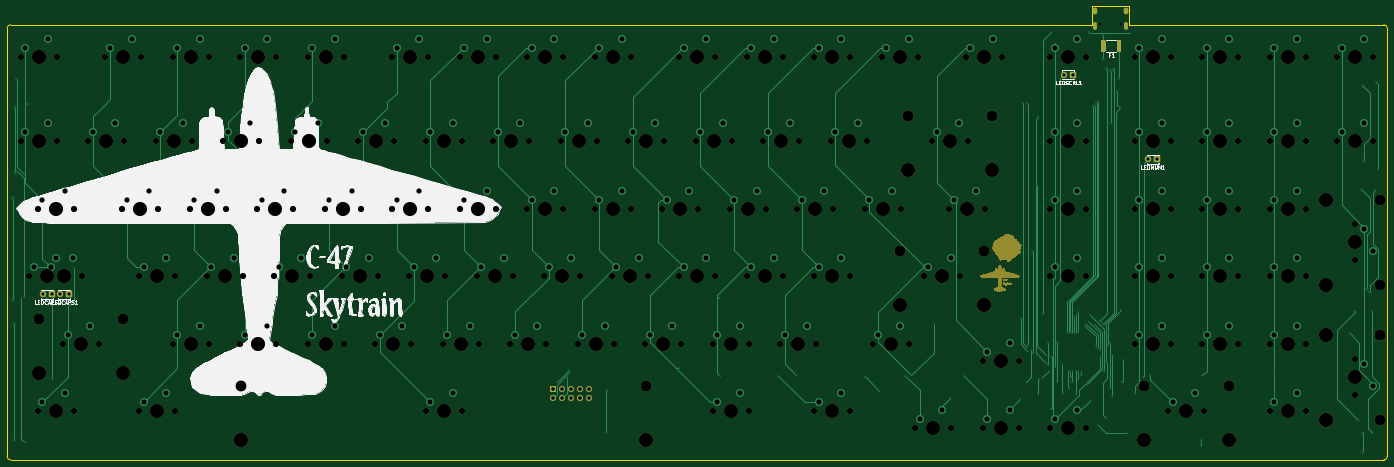
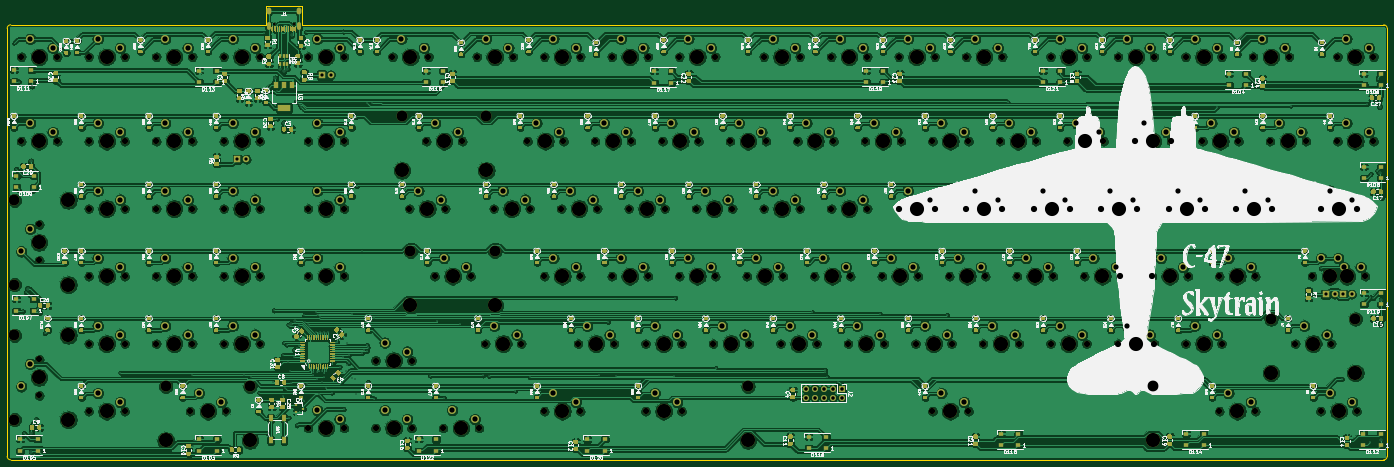
Circuit board: 10 layer files. Board 389.5 x 128.0 mm.
- bottom_copper: Proyecto CFSUnderglow-B_Cu.gbr (1726652 bytes)
- bottom_mask: Proyecto CFSUnderglow-B_Mask.gbr (142683 bytes)
- paste: Proyecto CFSUnderglow-B_Paste.gbr (124174 bytes)
- bottom_silk: Proyecto CFSUnderglow-B_SilkS.gbr (304311 bytes)
- outline: Proyecto CFSUnderglow-Edge_Cuts.gbr (1312 bytes)
- top_copper: Proyecto CFSUnderglow-F_Cu.gbr (42446 bytes)
- top_mask: Proyecto CFSUnderglow-F_Mask.gbr (241223 bytes)
- paste: Proyecto CFSUnderglow-F_Paste.gbr (1165 bytes)
- top_silk: Proyecto CFSUnderglow-F_SilkS.gbr (48746 bytes)
- drill: Proyecto CFSUnderglow.drl (11439 bytes)

=== bottom_copper: Proyecto CFSUnderglow-B_Cu.gbr (1726652 bytes, source omitted) ===
=== bottom_mask: Proyecto CFSUnderglow-B_Mask.gbr (142683 bytes, source omitted) ===
=== paste: Proyecto CFSUnderglow-B_Paste.gbr (124174 bytes, source omitted) ===
=== bottom_silk: Proyecto CFSUnderglow-B_SilkS.gbr (304311 bytes, source omitted) ===
=== outline: Proyecto CFSUnderglow-Edge_Cuts.gbr ===
%TF.GenerationSoftware,KiCad,Pcbnew,(5.1.6)-1*%
%TF.CreationDate,2020-08-12T20:07:55+02:00*%
%TF.ProjectId,Proyecto CFSUnderglow,50726f79-6563-4746-9f20-434653556e64,rev?*%
%TF.SameCoordinates,Original*%
%TF.FileFunction,Profile,NP*%
%FSLAX46Y46*%
G04 Gerber Fmt 4.6, Leading zero omitted, Abs format (unit mm)*
G04 Created by KiCad (PCBNEW (5.1.6)-1) date 2020-08-12 20:07:55*
%MOMM*%
%LPD*%
G01*
G04 APERTURE LIST*
%TA.AperFunction,Profile*%
%ADD10C,0.100000*%
%TD*%
G04 APERTURE END LIST*
D10*
X223490000Y-21920000D02*
X-81800000Y-21920000D01*
X223490000Y-16700000D02*
X223490000Y-21920000D01*
X223510000Y-16700000D02*
X223490000Y-16700000D01*
X233720000Y-16700000D02*
X223510000Y-16700000D01*
X233720000Y-21920000D02*
X233720000Y-16700000D01*
X234010000Y-21920000D02*
X233720000Y-21920000D01*
X305700000Y-21920000D02*
X234010000Y-21920000D01*
X305700000Y-21920000D02*
G75*
G02*
X306700000Y-22920000I0J-1000000D01*
G01*
X306700000Y-143700000D02*
G75*
G02*
X305700000Y-144700000I-1000000J0D01*
G01*
X-81800000Y-144700000D02*
G75*
G02*
X-82800000Y-143700000I0J1000000D01*
G01*
X-82800000Y-22920000D02*
G75*
G02*
X-81800000Y-21920000I1000000J0D01*
G01*
X-82800000Y-143700000D02*
X-82800000Y-22920000D01*
X305700000Y-144700000D02*
X-81800000Y-144700000D01*
X306700000Y-22920000D02*
X306700000Y-143700000D01*
M02*

=== top_copper: Proyecto CFSUnderglow-F_Cu.gbr (42446 bytes, source omitted) ===
=== top_mask: Proyecto CFSUnderglow-F_Mask.gbr (241223 bytes, source omitted) ===
=== paste: Proyecto CFSUnderglow-F_Paste.gbr ===
%TF.GenerationSoftware,KiCad,Pcbnew,(5.1.6)-1*%
%TF.CreationDate,2020-08-12T20:07:55+02:00*%
%TF.ProjectId,Proyecto CFSUnderglow,50726f79-6563-4746-9f20-434653556e64,rev?*%
%TF.SameCoordinates,Original*%
%TF.FileFunction,Paste,Top*%
%TF.FilePolarity,Positive*%
%FSLAX46Y46*%
G04 Gerber Fmt 4.6, Leading zero omitted, Abs format (unit mm)*
G04 Created by KiCad (PCBNEW (5.1.6)-1) date 2020-08-12 20:07:55*
%MOMM*%
%LPD*%
G01*
G04 APERTURE LIST*
G04 APERTURE END LIST*
%TO.C,F1*%
G36*
G01*
X227210000Y-26420000D02*
X227210000Y-29320000D01*
G75*
G02*
X226960000Y-29570000I-250000J0D01*
G01*
X226160000Y-29570000D01*
G75*
G02*
X225910000Y-29320000I0J250000D01*
G01*
X225910000Y-26420000D01*
G75*
G02*
X226160000Y-26170000I250000J0D01*
G01*
X226960000Y-26170000D01*
G75*
G02*
X227210000Y-26420000I0J-250000D01*
G01*
G37*
G36*
G01*
X231660000Y-26420000D02*
X231660000Y-29320000D01*
G75*
G02*
X231410000Y-29570000I-250000J0D01*
G01*
X230610000Y-29570000D01*
G75*
G02*
X230360000Y-29320000I0J250000D01*
G01*
X230360000Y-26420000D01*
G75*
G02*
X230610000Y-26170000I250000J0D01*
G01*
X231410000Y-26170000D01*
G75*
G02*
X231660000Y-26420000I0J-250000D01*
G01*
G37*
%TD*%
M02*

=== top_silk: Proyecto CFSUnderglow-F_SilkS.gbr (48746 bytes, source omitted) ===
=== drill: Proyecto CFSUnderglow.drl (11439 bytes, source omitted) ===
